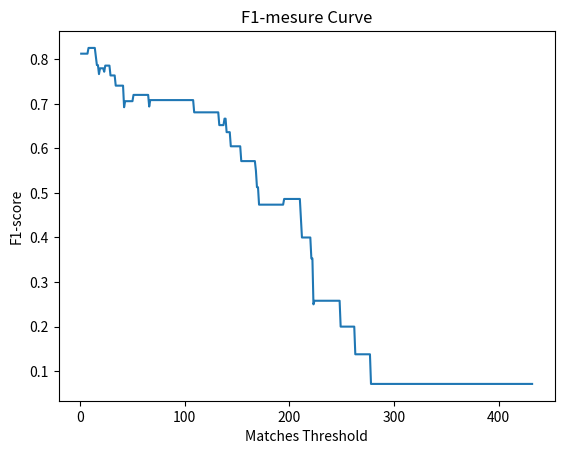

Source code (Python):
from matplotlib import pyplot as plt
import numpy as np

matches = [224, 133, 67, 19, 24, 278, 42, 140, 66, 154, 109, 43, 223, 169, 51, 211, 195, 0, 42, 23, 168, 212, 18, 8, 29, 168, 138, 34, 144, 249, 171, 263, 16, 15, 23, 223, 221, 433]

answers = [0, 1, 0, 0, 0, 1, 1, 1, 1, 1, 1, 0, 1, 1, 0, 1, 0, 1, 1, 1, 1, 1, 1, 0, 1, 0, 0, 1, 1, 1, 1, 1, 1, 1, 0, 1, 1, 1]

minMatch = min(matches) + 1
maxMatches = max(matches)

bestF1 = 0
bestThres = 0

precisions, recalls, f1s = [], [], []

for thres in range(minMatch, maxMatches):
    possibleResult =  []
    for match in matches:
        possibleResult.append(1 if match > thres else 0)
    
    truePositive = np.count_nonzero(np.multiply(answers, possibleResult))
    falseNegative = np.count_nonzero(np.multiply(answers, (1 - np.asarray(possibleResult))))
    falsePositive = np.count_nonzero(np.multiply((1 - np.asarray(answers)), possibleResult))

    if truePositive + falsePositive != 0:
        precision = truePositive / (truePositive + falsePositive)
        recall = truePositive / (truePositive + falseNegative)
    else:
        precision = 0
        recall = 0
    if precision + recall != 0:
        F1_measure = 2 * ((precision * recall) / (precision + recall))
    else:
        F1_measure = 0
    precisions.append(precision)
    recalls.append(recall)
    f1s.append(F1_measure)
    if F1_measure > bestF1:
        bestF1 = F1_measure
        bestThres = thres

print(f'Best F1-socre {bestF1} with thres {bestThres}')
fig, ax = plt.subplots()
ax.set_title('F1-mesure Curve')
ax.set_xlabel('Matches Threshold')
ax.set_ylabel('F1-score')
ax.plot(range(minMatch, maxMatches),f1s)
plt.show()